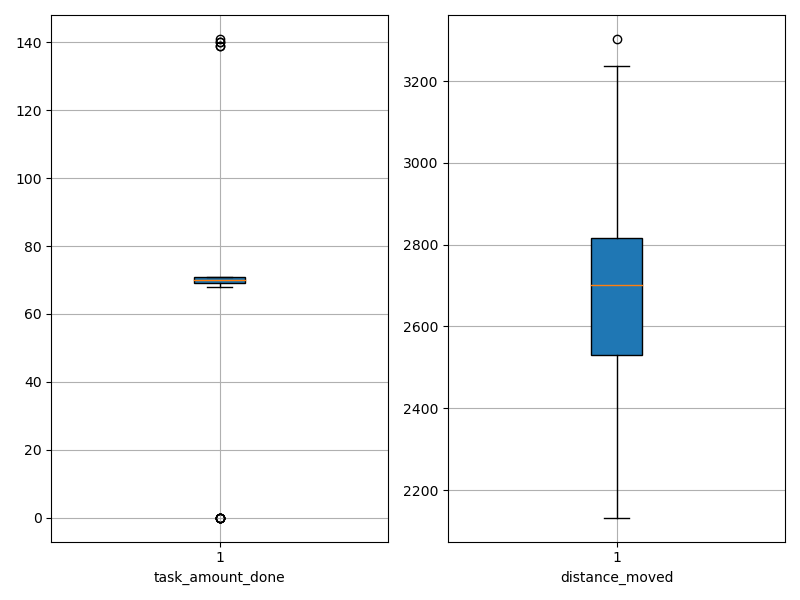

The file beside this chart, header and first rows:
agent_id, task_amount_done, distance_moved
0, 70.0, 2747
1, 70.0, 2528
2, 0.0, 2701
3, 70.0, 2806
4, 70.0, 2889
5, 70.0, 2557
6, 70.0, 2477
7, 71.0, 2818
8, 71.0, 2780
9, 69.0, 2788
10, 70.0, 2574
11, 139.0, 2587
12, 71.0, 2632
13, 70.0, 2748
14, 70.0, 2606
15, 71.0, 2699
16, 70.0, 2664
17, 0.0, 3067
18, 69.0, 2799
19, 70.0, 3020
20, 70.0, 2546
21, 139.0, 2531
22, 0.0, 3238
23, 69.0, 2206
24, 69.0, 2573
25, 140.0, 2540
26, 140.0, 2504
27, 0.0, 2995
28, 71.0, 2725
29, 71.0, 2542
30, 71.0, 2519
31, 70.0, 2194
32, 71.0, 2132
33, 70.0, 2848
34, 0.0, 3043
35, 0.0, 3303
36, 69.0, 2798
37, 71.0, 2500
38, 70.0, 2789
39, 69.0, 2384
40, 69.0, 2778
41, 70.0, 2784
42, 69.0, 2815
43, 70.0, 2511
44, 141.0, 2518
45, 69.0, 2170
46, 70.0, 2997
47, 70.0, 2636
48, 70.0, 2853
49, 71.0, 2902
50, 71.0, 2722
51, 69.0, 2572
52, 0.0, 3181
53, 71.0, 2874
54, 71.0, 2682
55, 70.0, 2425
56, 69.0, 2396
57, 70.0, 2976
58, 71.0, 2150
59, 68.0, 2749
